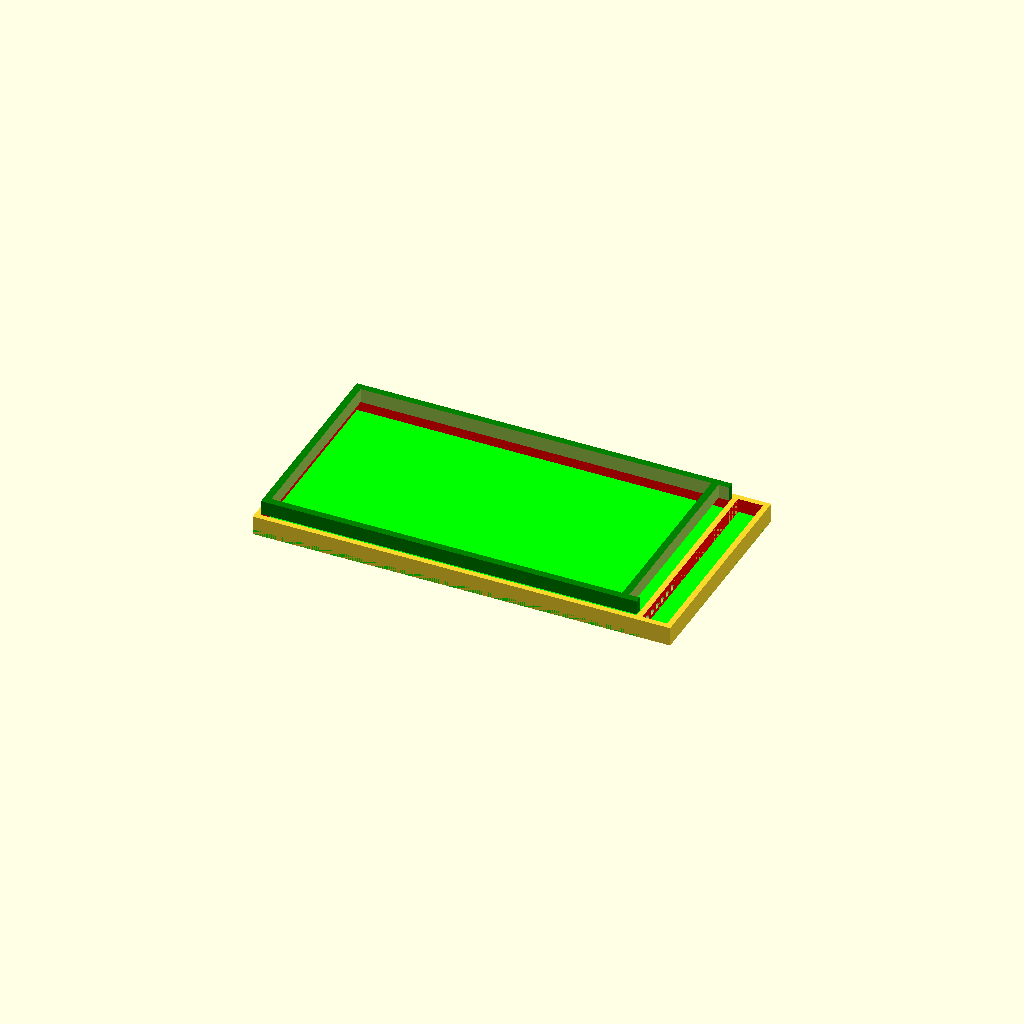
Cell 1 — every parameter at its default value.
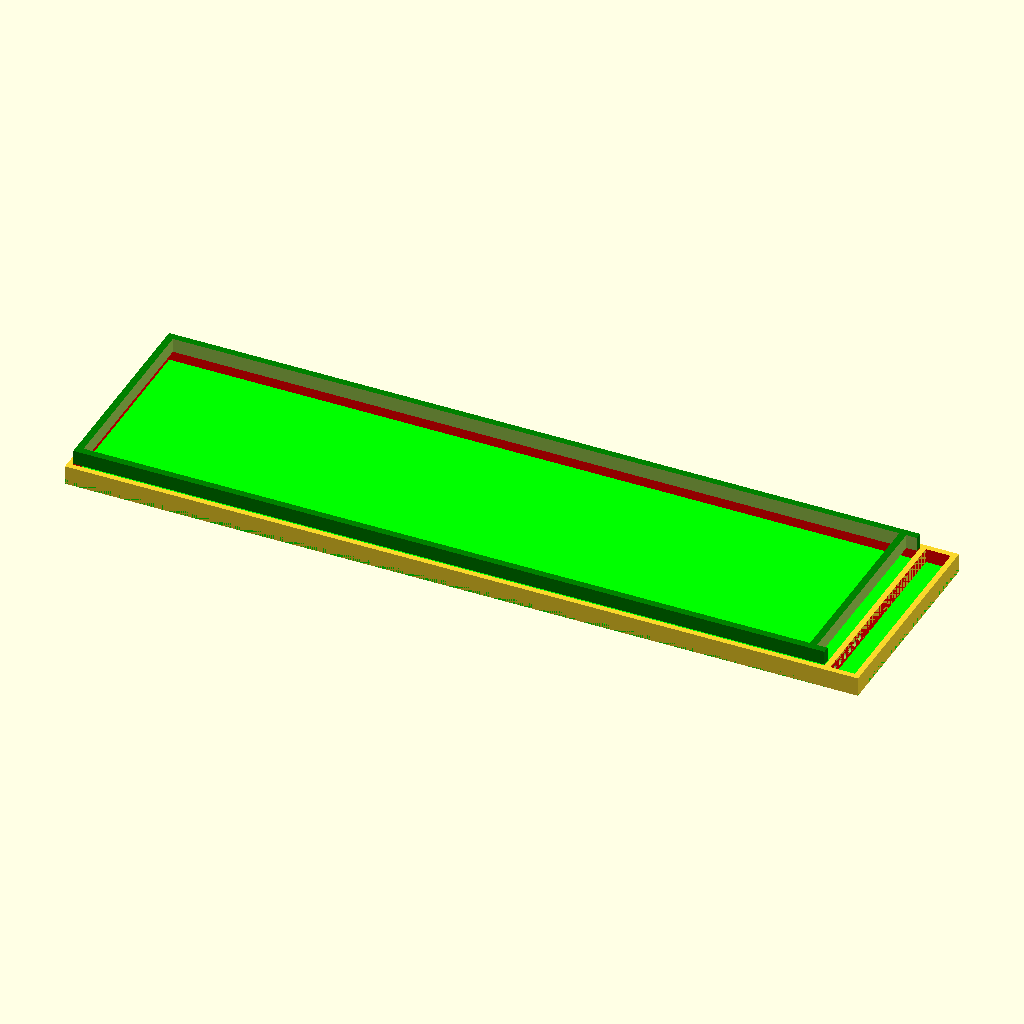
Cell 2: the same model with len_bottom = 212.
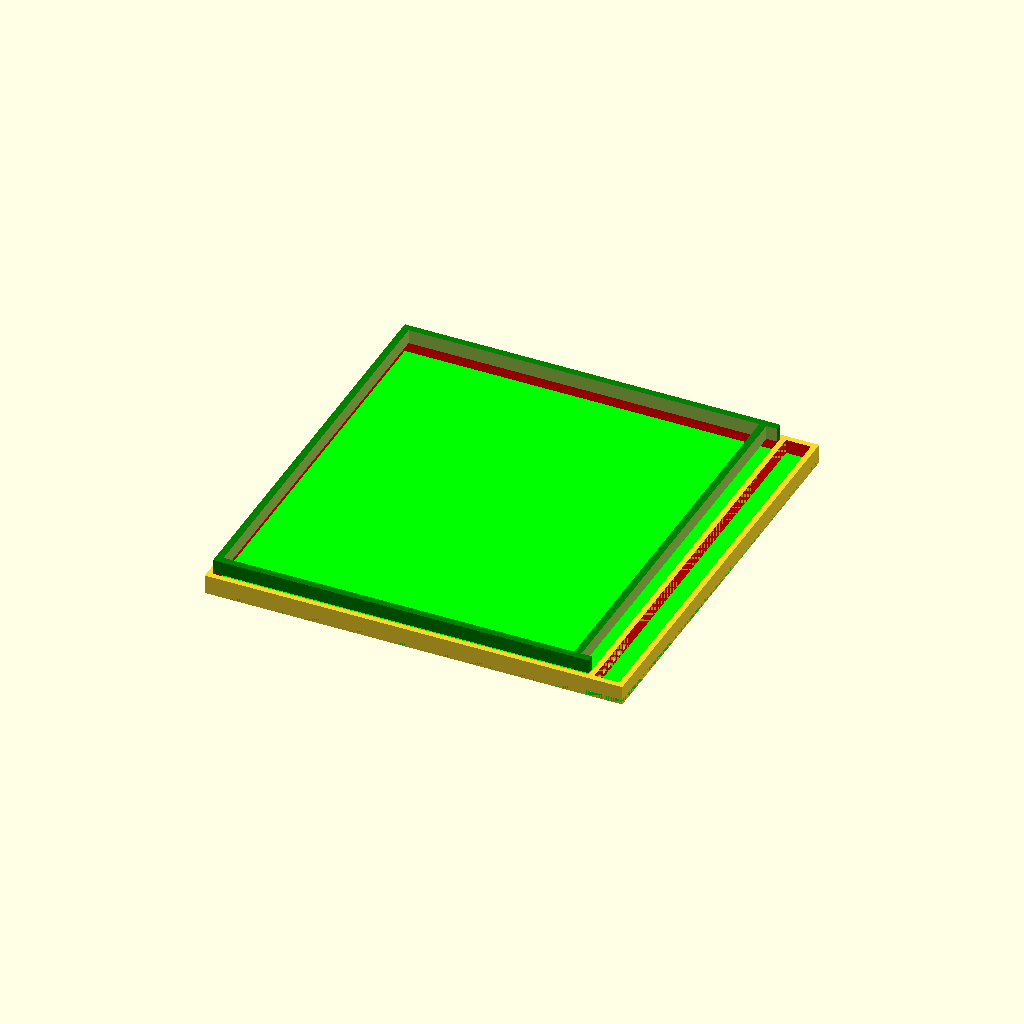
Cell 3: the same model with depth_bottom = 116.
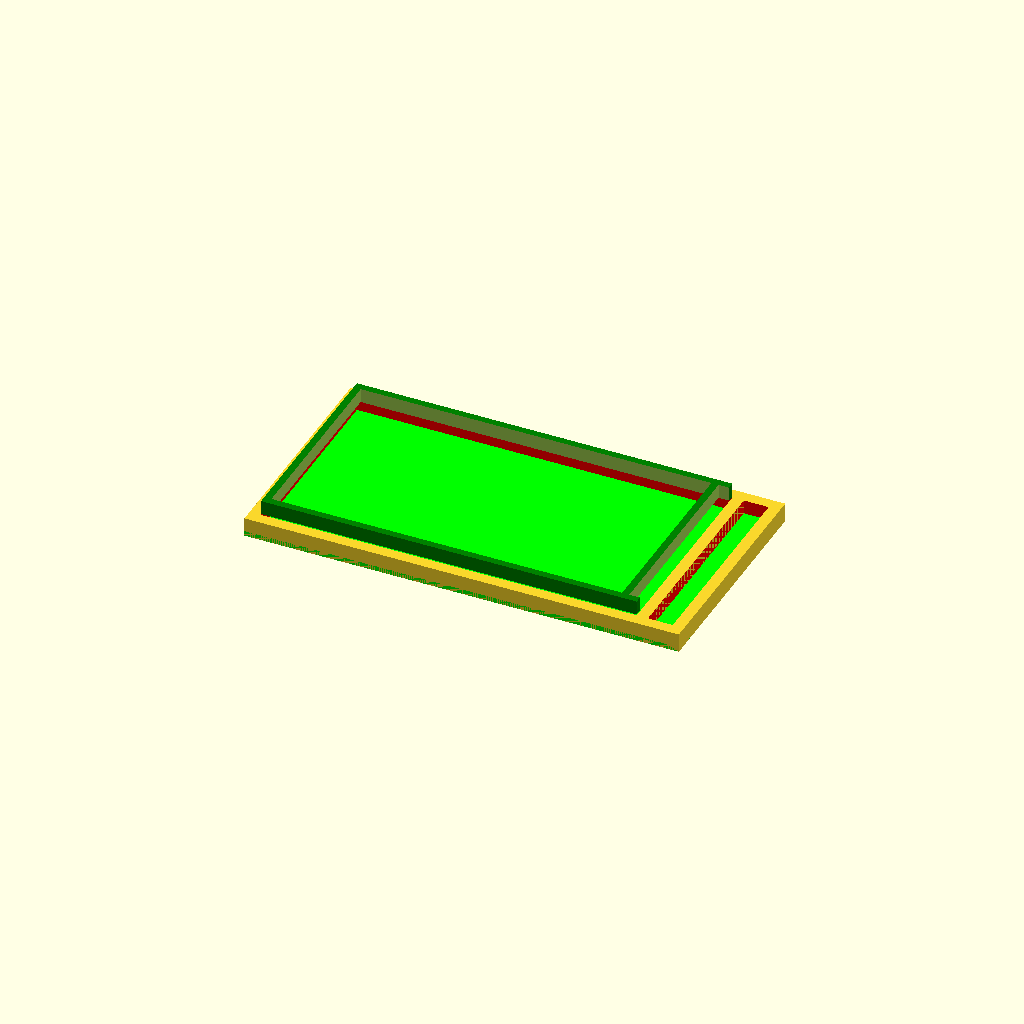
Cell 4 — thickness_walls set to 3.2, the other parameters unchanged.
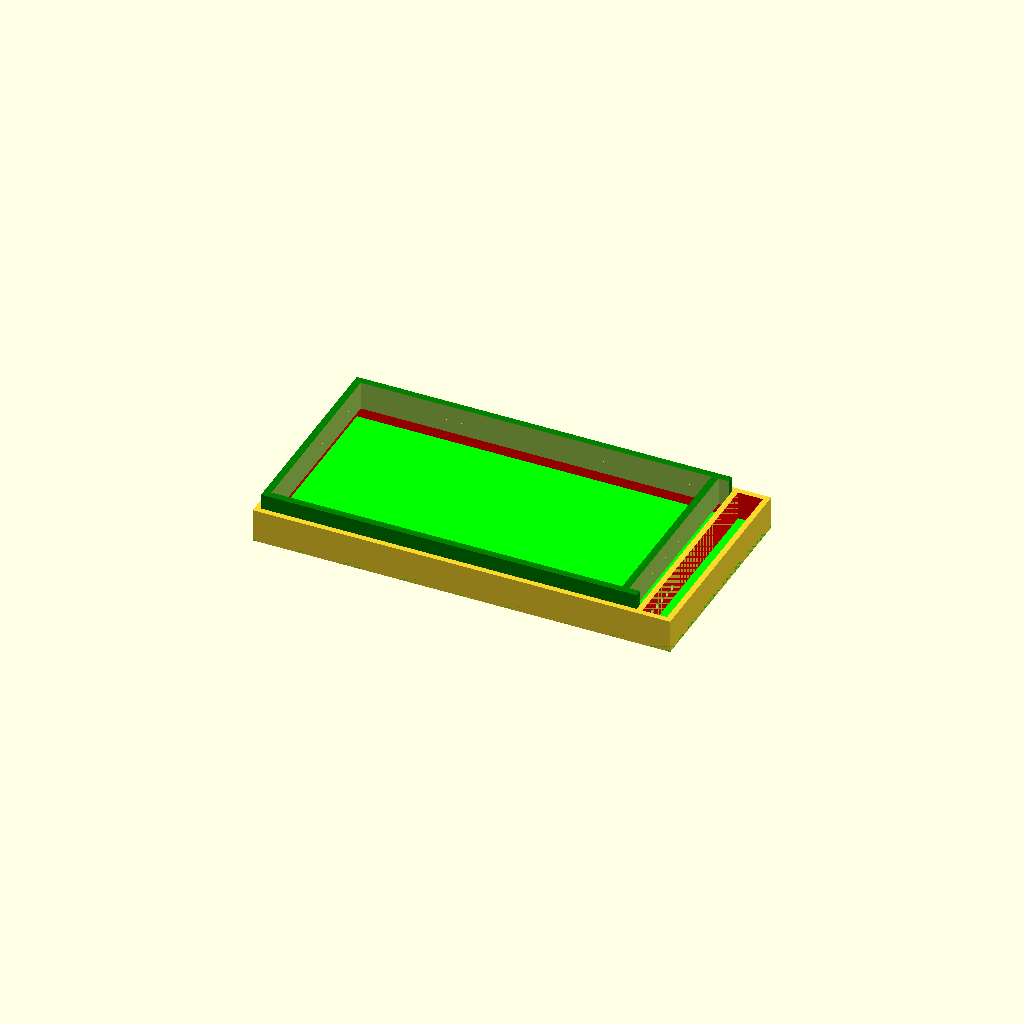
Cell 5: height_frame = 8 (everything else at default).
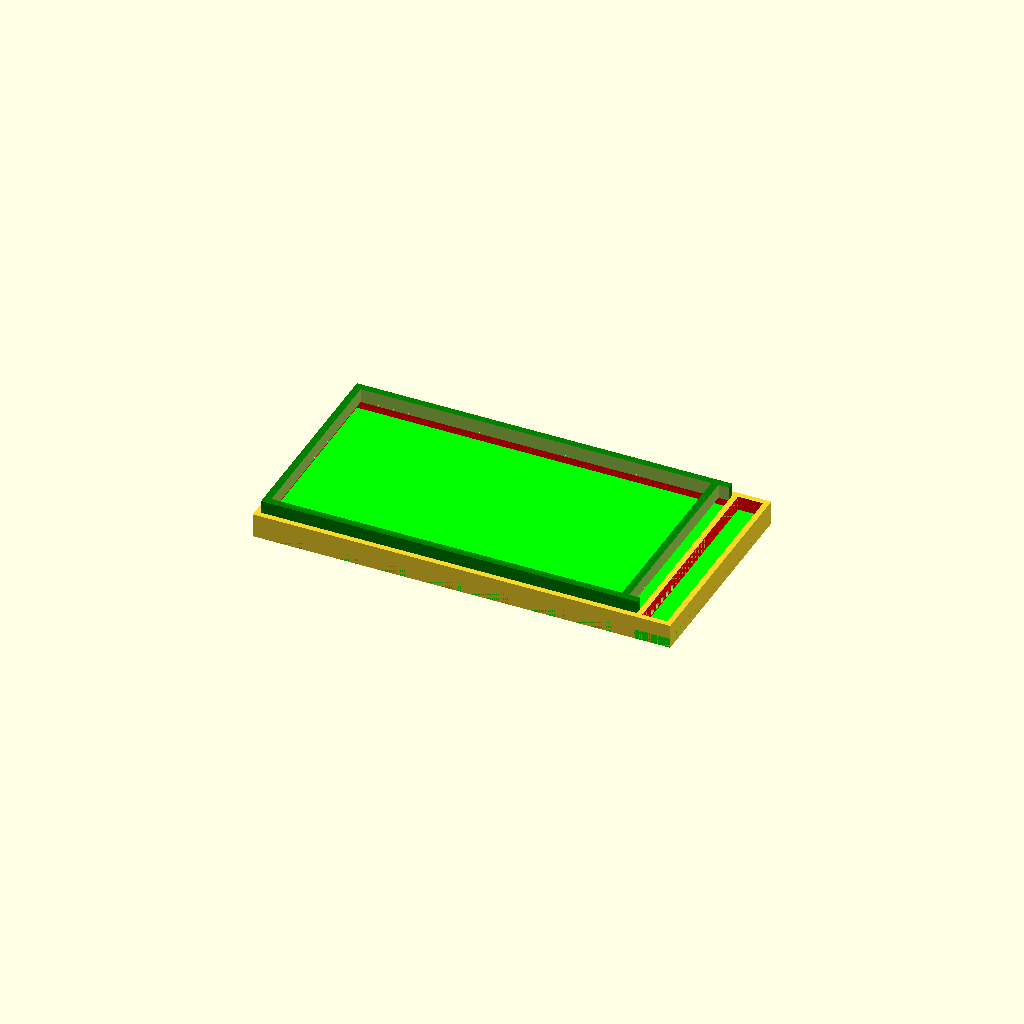
Cell 6: the same model with thickness_bottom = 2.8.
One fixed orthographic camera (rotation 55°, 0°, 25°; colour scheme Cornfield) for every cell.
Source of the model, frame-backlight.scad:

len_bottom = 106;
depth_bottom = 58;
thickness_walls = 1.6;
// screen backlight panel
// height of frame without thickness bottom
height_frame = 4;
thickness_bottom = 1.4;
depth_pcb = 7; 

window_frame();

translate([0, 0, -5])
kit_frame();
// set_frame();
// frame_is_match();

module window_frame() {
  difference() {
    color("green")
    cube([len_bottom, depth_bottom, height_frame], true);
    cube([len_bottom-10, depth_bottom-4, height_frame+1], true);
    translate([len_bottom/2-1, 0, 0])
    cube([4, depth_bottom-4, height_frame+1], true);
    translate([-len_bottom/2+4, 0, 0])
    cube([4, depth_bottom-4, height_frame+1], true);
  }
}

module kit_frame() {
  difference() {
    set_frame();
    for(i=[1:6]){
      translate([len_bottom/2, -depth_bottom/2+3*i, 0.5])
      rotate([0, 90, 0])
      cylinder(d=1.8, h=5, center=true, $fn=32);
    }
    
  }  
}

module set_frame() {
  color("lime")
  translate([0, 0, -height_frame/2])
  bottom();
  frame();
  translate([len_bottom/2+depth_pcb/2+thickness_walls, 0, 0])
  set_frame_pcb();
}

module set_frame_pcb() {
  color("lime")
  translate([0, 0, -height_frame/2])
  bottom_pcb();
  frame_pcb();
}

module bottom_pcb() {
  cube([depth_pcb+2*thickness_walls, depth_bottom+2*thickness_walls, thickness_bottom], true);
}

module frame_pcb() {
  difference() {
    cube([depth_pcb+2*thickness_walls, depth_bottom+2*thickness_walls, thickness_bottom+height_frame], true);
    color("red")
    cube([depth_pcb, depth_bottom, thickness_bottom+height_frame+0.1], true);
  }
}

module bottom() {
  cube([len_bottom+2*thickness_walls, depth_bottom+2*thickness_walls, thickness_bottom], true);
}

module frame() {
  difference() {
    cube([len_bottom+2*thickness_walls, depth_bottom+2*thickness_walls, thickness_bottom+height_frame], true);
    color("red")
    cube([len_bottom, depth_bottom, thickness_bottom+height_frame+0.1], true);
  }
}

module frame_is_match() {
  difference() {
    set_frame();
    // cut is match
    translate([106/4, 0, 0])
    cube([106/2+4, 58+4, 4*2], true);
  }
  // is match wall
  translate([0, depth_bottom/2+thickness_walls/2, 0])
  cube([5, thickness_walls, thickness_bottom+height_frame], true);
  
  // is match bottom
  translate([0, depth_bottom/2-4, -height_frame/2])
  cube([5, 5, thickness_bottom], true);
}
Customizer parameters (derived from the source; name, type, default, range or options):
len_bottom: number, default 106
depth_bottom: number, default 58
thickness_walls: number, default 1.6
height_frame: number, default 4
thickness_bottom: number, default 1.4
depth_pcb: number, default 7
